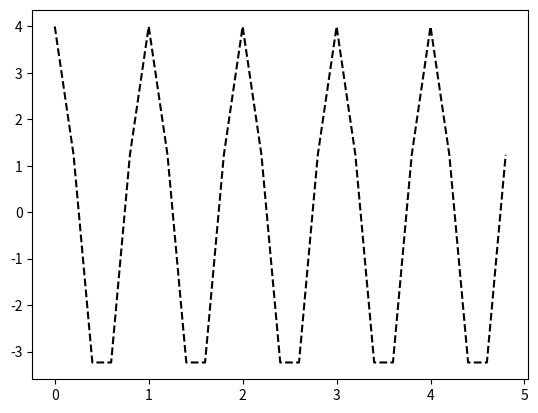

Python code for this plot:
import numpy as np 
import matplotlib.pyplot as plt 
# definimos las variable en el rango en el rango en que cambian 
t1=np.arange(0.0, 5, 0.2 )
t2=np.cos(2*np.pi*t1)*4
#graficamos la variable t1 contra la variable t2 con linea punteada de color negro
plt.plot(t1,t2,'k--')
#guardamos la figura que creamos 
plt.savefig('grafica2.png')
#muestra la grafica
plt.show()

